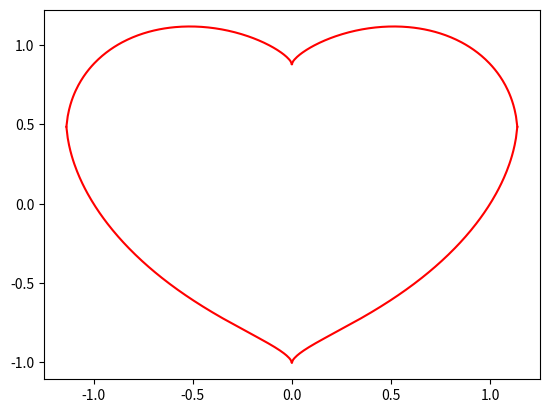

Recreate this plot in Python.
import numpy as np
import matplotlib.pyplot as plt

x1 = np.linspace(0, 2, 300)
x2 = np.linspace(0, -2, 300)

y11 = (np.power(x1, 2 / 3) + np.power(np.power(x1, 4 / 3) - 4 * np.power(x1, 2) + 4, 0.5)) / 2 - 0.12
y12 = (np.power(x1, 2 / 3) - np.power(np.power(x1, 4 / 3) - 4 * np.power(x1, 2) + 4, 0.5)) / 2
y21 = (np.power(-x2, 2 / 3) + np.power(np.power(-x2, 4 / 3) - 4 * np.power(-x2, 2) + 4, 0.5)) / 2 - 0.12
y22 = (np.power(-x2, 2 / 3) - np.power(np.power(-x2, 4 / 3) - 4 * np.power(-x2, 2) + 4, 0.5)) / 2

plt.plot(x1, y11, c='r')
plt.plot(x1, y12, c='r')
plt.plot(x2, y21, c='r')
plt.plot(x2, y22, c='r')
plt.show()